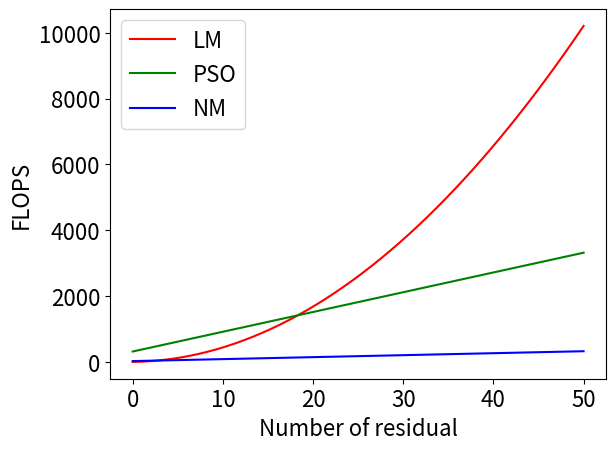

Generate this figure with matplotlib: (Note: this script raises an exception after producing the figure.)
# -*- coding: utf-8 -*-
"""
Created on Wed Apr 29 13:56:28 2020

[redacted]
"""

import numpy as np
import matplotlib.pyplot as plt

#%%





def FLOP_PSO(N,n,m):
    '''
    N: number of particles
    n: number of residuals
    m: number of parameters
    '''
    return N*(3*n+8*m)

def FLOP_LM(n,m):
    return 2*m*(n**2+n*m-n+1)

def FLOP_NM(n,m):
    return 4*m**2+7*m+6*n-1


#%%

n = np.array([10,20,30,40,50])#number of residuals
m = 2#number of parameters
N = 20#number of particles
#
#plt.plot(n,FLOP_PSO(N,n,m),'ro')
#plt.plot(n,FLOP_LM(n,m),'go')
#plt.plot(n,FLOP_NM(n,m),'bo')
#plt.legend()



#%% Continuous plot
axis = np.linspace(0,50)


plt.plot(axis,FLOP_LM(axis,m),'r',label = 'LM')
plt.plot(axis,FLOP_PSO(N,axis,m),'g',label = 'PSO')
plt.plot(axis,FLOP_NM(axis,m),'b',label = 'NM')

size = 16
plt.xlabel('Number of residual',size = size)
plt.ylabel('FLOPS', size = size)

plt.xticks(size = size)
plt.yticks(size = size)

plt.legend(prop = {'size':size})
plt.savefig('FLOPS_line.eps')


#%%

def plottingscript(x,y,yerr,color,fmt,label,xlabel,ylabel):
    '''
    Functions takes x and y data and makes linear fit. Also takes
    error in y-axis. Then plots the linear fit and error
    x: x data in list
    y: y data in list
    yerr: error of y data in list
    color: colour you want to graph in strings
    label: the name of the graph
    '''
    axis = np.linspace(0,50)
    m,c = np.polyfit(x,y,1)
    line = np.poly1d([0,m,c])
    
    plt.plot(axis,line(axis),color = color, label = label)
#    plt.plot(x,y,color = color)
    plt.errorbar(x,y,yerr = yerr, fmt = fmt,ecolor = color ,capsize = 3)
    
    size = 16
    plt.xlabel(xlabel,size = size)
    plt.ylabel(ylabel,size = size)
    
    plt.xticks(size = size)
    plt.yticks(size = size)
    
    plt.legend(prop = {'size':size})



#%% PLotting number of points vs average time
num_points = [10,20,30,40,50]#number of points
axis = np.linspace(0,50)#creating axis for continous distribution after fitting

avg_timeLM = [0.0557,0.1064,0.1559,0.2057,0.2556]#average time LM takes to solve
avg_timeErrLM = [0.0022,0.0051,0.005,0.0049,0.0057]#error in time LM takes to solve

avg_timePSO = [0.079,0.137,0.195,0.249,0.309]
avg_timeErrPSO = [0.008,0.013,0.023,0.022,0.029]

avg_timeNM = [0.011,0.02,0.03,0.039,0.048]
avg_timeErrNM = [0.001,0.002,0.003,0.004,0.005]


plottingscript(num_points,avg_timeLM,avg_timeErrLM,'r','LM','Number of residuals','Average time [s]')
plottingscript(num_points,avg_timePSO,avg_timeErrPSO,'g','PSO','Number of residuals','Average time [s]')
plottingscript(num_points,avg_timeNM,avg_timeErrNM,'b','NM','Number of residuals','Average time [s]')


#mTimeLM,cTimeLM = np.polyfit(num_points,avg_timeLM,1)#doing a linear fit
#lineTimeLM = np.poly1d([0,mTimeLM,cTimeLM])#creating line
#
#mTimePSO,cTimePSO = np.polyfit(num_points,avg_timePSO,1)
#lineTimePSO = np.poly1d([0,mTimePSO,cTimePSO])
#
#mTimeNM,cTimeNM = np.polyfit(num_points,avg_timeNM,1)
#lineTimeNM = np.poly1d([0,mTimeNM,cTimeNM])
#
#
#plt.plot(axis,lineTimeLM(axis),'r',label = 'LM')#ploting line created
#plt.errorbar(num_points,avg_timeLM, yerr = avg_timeErrLM, fmt = 'none',ecolor = 'r',capsize = 3 )#error bar
#
#plt.plot(axis,lineTimePSO(axis),'g',label = 'PSO')
#plt.errorbar(num_points,avg_timePSO, yerr = avg_timeErrPSO, fmt = 'none',ecolor = 'g',capsize = 3 )
#
#
#plt.plot(axis,lineTimeNM(axis),'b',label = 'NM')
#plt.errorbar(num_points,avg_timeNM, yerr = avg_timeErrNM, fmt = 'none',ecolor = 'b',capsize = 3 )
#
#size = 16
#plt.ylabel('Average time [s]',size = size)
#plt.xlabel('Number of residuals',size = size)
#plt.legend({'size':size})
#plt.show()
#


#%% Plotting number of points vs average iterations
avg_iterLM = [3,3,3,3,3]

avg_iterPSO = [63.534,65.656,66.055,66.646,67.275]
avg_iterErrPSO = [5.138,5.394,5.3,5.167,5.326]

avg_iterNM = [54.305,54.82,55.83,56.742,56.784]
avg_iterErrNM = [4.273,4.566,5.351,4.749,4.628]

mIterLM,cIterLM = np.polyfit(num_points,avg_iterLM,1)
lineIterLM = np.poly1d([0,mIterLM,cIterLM])

mIterPSO,cIterPSO = np.polyfit(num_points,avg_iterPSO,1)
lineIterPSO = np.poly1d([0,mIterPSO,cIterPSO])

mIterNM,cIterNM = np.polyfit(num_points,avg_iterNM,1)
lineIterNM = np.poly1d([0,mIterNM,cIterNM])

plt.plot(axis,lineIterLM(axis),'r',label = 'LM')#ploting line created

plt.plot(axis,lineIterPSO(axis),'g',label = 'PSO')
plt.errorbar(num_points,avg_iterPSO, yerr = avg_iterErrPSO, fmt = 'none',ecolor = 'g',capsize = 3 )

plt.plot(axis,lineIterNM(axis),'b',label = 'NM')
plt.errorbar(num_points,avg_iterNM, yerr = avg_iterErrNM, fmt = 'none',ecolor = 'b',capsize = 3 )


plt.yticks([0,3,10,20,30,40,50,60,70],size = size)
plt.xticks(size = size)

plt.ylabel('Average number of iterations',size = size)
plt.xlabel('Number of residuals', size = size)
plt.legend(prop = {'size':size})


#%% Plotting number of points vs average time per iteration
avg_tpriLM = [0.01856,0.03546,0.05197,0.06855,0.08518]
avg_tpriErrLM = [0.0007463,0.001693,0.001655,0.001650,0.001906]

avg_tpriPSO = [0.001244,0.002086,0.002946,0.003737,0.004587]
avg_tpriErrPSO = [0.0001560,0.0002612,0.0004178,0.0004438,0.0005641]

avg_tpriNM = [0.0002008,0.0003659,0.00052887,0.0006905,0.0008533]
avg_tpriErrNM = [2.994e-5,5.309e-5,7.819e-5,8.795e-5,0.0001063]


plottingscript(num_points,avg_tpriLM,avg_tpriErrLM,'r','LM','Number of residuals','Average time per iterations [s]')
plottingscript(num_points,avg_tpriPSO,avg_tpriErrPSO,'g','PSO','Number of residuals','Average time per iterations [s]')
plottingscript(num_points,avg_tpriNM,avg_tpriErrNM,'b','NM','Number of residuals','Average time per iterations [s]')
